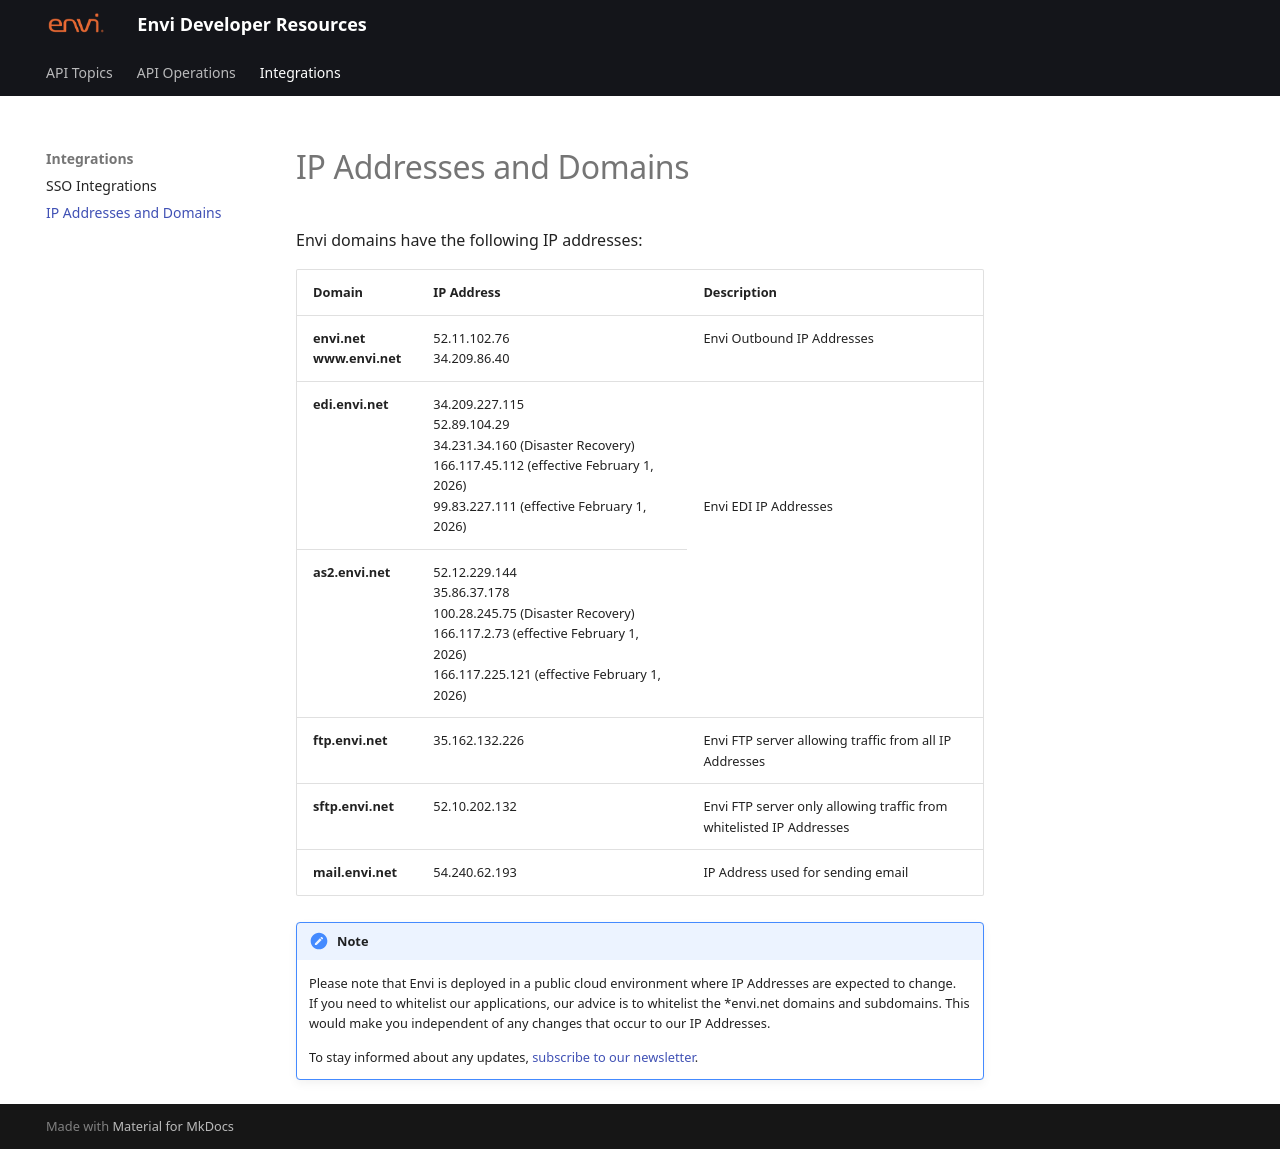

repository: envi/envi.github.io · page: IP_Addresses_and_Domains.html · generator: mkdocs

# IP Addresses and Domains

Envi domains have the following IP addresses:

|  <div>Domain</div>  |<div style="width:200px">IP Address </div>|<div>Description</div>|                   
|:-----|:-------|:-------|
|**envi.net** <br> **www.envi.net** | 52.11.102.76 <br> 34.209.86.40| Envi Outbound IP Addresses | 
|**edi.envi.net**| 34.209.227.115 <br> 52.89.104.29 <br> 34.231.34.160 (Disaster Recovery) <br> 166.117.45.112 (effective February 1, 2026) <br> 99.83.227.111 (effective February 1, 2026) | <br> <br> <br> <br> <br> Envi EDI IP Addresses {: rowspan=2} |
|**as2.envi.net** |52.12.229.144 <br> 35.86.37.178 <br> 100.28.245.75 (Disaster Recovery) <br> 166.117.2.73 (effective February 1, 2026) <br> 166.117.225.121 (effective February 1, 2026) | &#8288 {: style="padding:0"} |
|**ftp.envi.net**| 35.162.132.226 | Envi FTP server allowing traffic from all IP Addresses |
|**sftp.envi.net** | 52.10.202.132 | Envi FTP server only allowing traffic from whitelisted IP Addresses |
|**mail.envi.net** | 54.240.62.193 | IP Address used for sending email |


!!! note 


    Please note that Envi is deployed in a public cloud environment where IP Addresses are expected to change. <br>
    If you need to whitelist our applications, our advice is to whitelist the *envi.net domains and subdomains. This would make you independent of any changes that occur to our IP Addresses.

    To stay informed about any updates, [subscribe to our newsletter](https://news.envi.net/Signup/dev-news).
